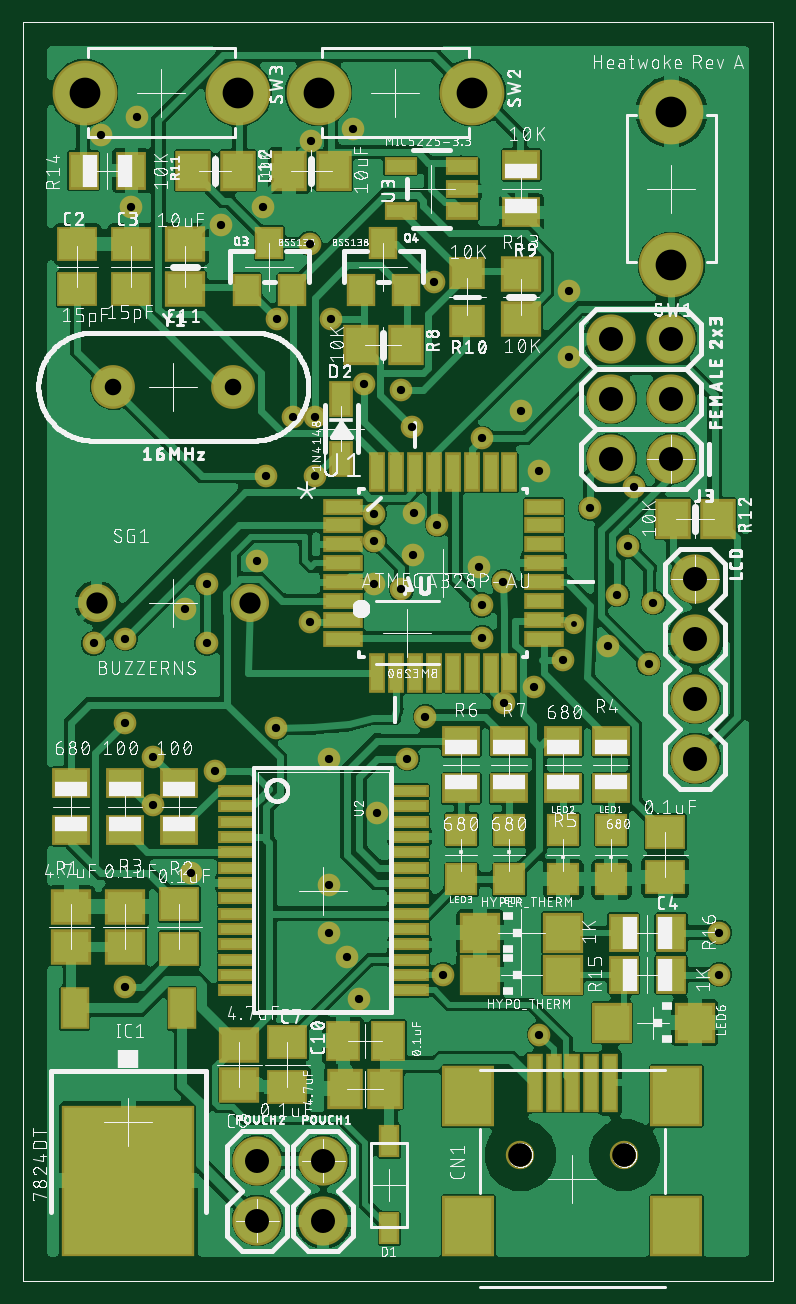
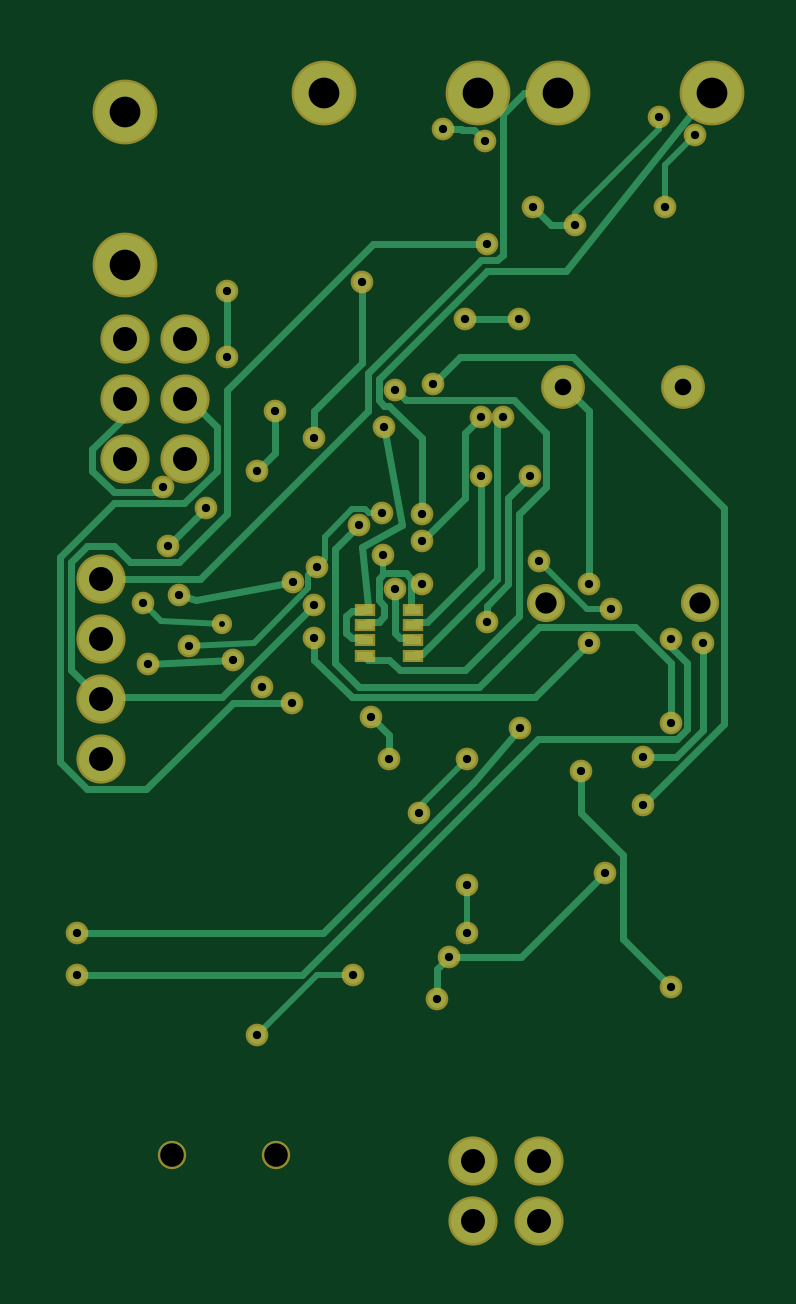
Circuit board: 6 layer files. Board 29.7 x 51.2 mm.
- top_copper: Frame Test.cmp (273103 bytes)
- drill: Frame Test.drd (1445 bytes)
- top_silk: Frame Test.plc (377549 bytes)
- bottom_copper: Frame Test.sol (7622 bytes)
- top_mask: Frame Test.stc (5928 bytes)
- bottom_mask: Frame Test.sts (2464 bytes)

=== top_copper: Frame Test.cmp (273103 bytes, source omitted) ===
=== drill: Frame Test.drd ===
M48
;GenerationSoftware,Autodesk,EAGLE,8.7.1*%
;CreationDate,2018-08-06T05:08:26Z*%
FMAT,2
ICI,OFF
METRIC,TZ,000.000
T7C0.250
T6C0.350
T5C0.700
T4C0.900
T3C1.000
T2C1.016
T1C1.300
%
G90
M71
T1
X27432Y49478
X27432Y42978
X12498Y50292
X18998Y50292
X9092Y50292
X2592Y50292
T2
X27432Y34798
X24892Y34798
X27432Y37338
X24892Y37338
X27432Y39878
X24892Y39878
X28448Y29718
X28448Y27178
X28448Y24638
X28448Y22098
X12700Y5080
X12700Y2540
X9906Y2540
X9906Y5080
T3
X25441Y5318
X21041Y5318
T4
X3100Y28702
X9600Y28702
T5
X3810Y37846
X8890Y37846
T6
X12954Y22098
X14986Y19812
X4572Y45466
X3302Y48491
X4826Y49276
X25603Y31090
X24003Y32690
X21627Y25143
X26670Y28702
X5486Y22174
X2972Y26975
X5486Y20117
X14402Y37948
X20345Y24460
X20320Y29591
X25146Y29032
X25832Y33604
X26467Y26111
X22835Y26289
X14859Y32461
X29464Y12954
X4318Y27178
X8382Y44704
X10694Y23394
X17374Y42291
X19431Y35662
X19406Y28600
X12116Y43891
X4318Y23622
X17526Y32004
X21844Y10414
X17780Y12954
X16256Y22098
X17018Y23876
X4318Y12446
X8128Y21590
X16002Y29261
X14859Y31318
X12344Y36576
X11430Y36576
X12344Y34061
X16002Y37719
X16459Y36119
X10744Y40691
X13030Y40691
X19431Y27203
X7772Y26975
X7772Y29489
X12116Y27889
X10287Y34061
X13716Y13716
X14224Y11938
X7112Y17272
X14859Y29489
X13970Y48768
X12192Y48260
X10160Y45466
X29464Y14732
X23114Y41910
X23114Y39116
X21082Y36830
X21844Y34290
X19304Y30226
X24727Y26885
X16536Y32486
X16510Y30734
X9906Y30480
X6858Y28448
X12954Y16764
X12954Y14732
T7
X23320Y27813
M30
=== top_silk: Frame Test.plc (377549 bytes, source omitted) ===
=== bottom_copper: Frame Test.sol (7622 bytes, source omitted) ===
=== top_mask: Frame Test.stc ===
G04 EAGLE Gerber X2 export*
%TF.Part,Single*%
%TF.FileFunction,Other,Solder stop mask CMP*%
%TF.FilePolarity,Positive*%
%TF.GenerationSoftware,Autodesk,EAGLE,8.7.1*%
%TF.CreationDate,2018-08-06T05:08:06Z*%
G75*
%MOMM*%
%FSLAX34Y34*%
%LPD*%
%AMOC8*
5,1,8,0,0,1.08239X$1,22.5*%
G01*
%ADD10R,1.703200X1.503200*%
%ADD11R,1.473200X1.727200*%
%ADD12R,1.503200X1.703200*%
%ADD13R,1.727200X1.473200*%
%ADD14R,2.203200X2.603200*%
%ADD15R,0.703200X2.511200*%
%ADD16C,1.203200*%
%ADD17R,0.903200X1.403200*%
%ADD18R,1.003200X1.553200*%
%ADD19R,5.603200X6.403200*%
%ADD20R,1.203200X1.803200*%
%ADD21C,2.082800*%
%ADD22R,1.403200X1.403200*%
%ADD23R,1.203200X1.403200*%
%ADD24R,1.603200X1.303200*%
%ADD25R,1.503200X1.403200*%
%ADD26R,1.303200X1.603200*%
%ADD27C,2.743200*%
%ADD28R,1.676400X0.711200*%
%ADD29R,0.711200X1.676400*%
%ADD30R,1.600200X0.551200*%
%ADD31R,1.403200X0.753200*%
%ADD32C,1.854200*%
%ADD33R,1.703200X1.703200*%
%ADD34C,1.611200*%
%ADD35C,0.959600*%
%ADD36C,0.859600*%


D10*
X43180Y141360D03*
X43180Y158360D03*
D11*
X135255Y101600D03*
X154305Y101600D03*
D10*
X68580Y419760D03*
X68580Y438760D03*
D12*
X131420Y469900D03*
X112420Y469900D03*
D13*
X22860Y438785D03*
X22860Y419735D03*
X45720Y438785D03*
X45720Y419735D03*
X271780Y189865D03*
X271780Y170815D03*
D10*
X20320Y141360D03*
X20320Y158360D03*
X91440Y99940D03*
X91440Y82940D03*
D13*
X111760Y81915D03*
X111760Y100965D03*
X66040Y140335D03*
X66040Y159385D03*
D12*
X153280Y81280D03*
X136280Y81280D03*
D14*
X188410Y78180D03*
D15*
X216410Y83820D03*
X224410Y83820D03*
X232410Y83820D03*
X240410Y83820D03*
X248410Y83820D03*
D14*
X188410Y23180D03*
X276410Y78180D03*
X276410Y23180D03*
D16*
X210410Y53180D03*
X254410Y53180D03*
D17*
X154940Y22140D03*
X154940Y59140D03*
D18*
X134620Y373380D03*
X134620Y347980D03*
D19*
X44450Y42310D03*
D20*
X67250Y115310D03*
X21650Y115310D03*
D21*
X274320Y347980D03*
X248920Y347980D03*
X274320Y373380D03*
X248920Y373380D03*
X274320Y398780D03*
X248920Y398780D03*
X284480Y297180D03*
X284480Y271780D03*
X284480Y246380D03*
X284480Y220980D03*
D22*
X248920Y169840D03*
X248920Y190840D03*
X228600Y169840D03*
X228600Y190840D03*
X185420Y190840D03*
X185420Y169840D03*
X205740Y190840D03*
X205740Y169840D03*
D23*
X104140Y439260D03*
X113640Y419260D03*
X94640Y419260D03*
X152400Y439260D03*
X161900Y419260D03*
X142900Y419260D03*
D24*
X20320Y190660D03*
X20320Y210660D03*
D25*
X187960Y406400D03*
X187960Y426720D03*
D12*
X71780Y469900D03*
X90780Y469900D03*
X293980Y322580D03*
X274980Y322580D03*
D24*
X210820Y472280D03*
X210820Y452280D03*
D26*
X25560Y469900D03*
X45560Y469900D03*
D24*
X66040Y190660D03*
X66040Y210660D03*
X43180Y190660D03*
X43180Y210660D03*
X248920Y208440D03*
X248920Y228440D03*
X228600Y208440D03*
X228600Y228440D03*
X185420Y228440D03*
X185420Y208440D03*
X205740Y228440D03*
X205740Y208440D03*
D12*
X161900Y396240D03*
X142900Y396240D03*
D10*
X210820Y407060D03*
X210820Y426060D03*
D27*
X274320Y429780D03*
X274320Y494780D03*
X124980Y502920D03*
X189980Y502920D03*
X90920Y502920D03*
X25920Y502920D03*
D28*
X135382Y327660D03*
X135382Y319786D03*
X135382Y311658D03*
X135382Y303784D03*
X135382Y295656D03*
X135382Y287782D03*
X135382Y279654D03*
X135382Y271780D03*
D29*
X149860Y257302D03*
X157734Y257302D03*
X165862Y257302D03*
X173736Y257302D03*
X181864Y257302D03*
X189738Y257302D03*
X197866Y257302D03*
X205740Y257302D03*
D28*
X220218Y271780D03*
X220218Y279654D03*
X220218Y287782D03*
X220218Y295656D03*
X220218Y303784D03*
X220218Y311658D03*
X220218Y319786D03*
X220218Y327660D03*
D29*
X205740Y342138D03*
X197866Y342138D03*
X189738Y342138D03*
X181864Y342138D03*
X173736Y342138D03*
X165862Y342138D03*
X157734Y342138D03*
X149860Y342138D03*
D30*
X163560Y207350D03*
X163560Y200850D03*
X163560Y194350D03*
X163560Y187850D03*
X163560Y181350D03*
X163560Y174850D03*
X163560Y168350D03*
X163560Y155350D03*
X163560Y161850D03*
X163560Y148850D03*
X163560Y142350D03*
X163560Y135850D03*
X163560Y129350D03*
X163560Y122850D03*
X90440Y207350D03*
X90440Y200850D03*
X90440Y194350D03*
X90440Y187850D03*
X90440Y181350D03*
X90440Y174850D03*
X90440Y168350D03*
X90440Y161850D03*
X90440Y155350D03*
X90440Y148850D03*
X90440Y142350D03*
X90440Y135850D03*
X90440Y129350D03*
X90440Y122850D03*
D31*
X185721Y452780D03*
X185721Y462280D03*
X185721Y471780D03*
X159719Y471780D03*
X159719Y452780D03*
D32*
X38100Y378460D03*
X88900Y378460D03*
D21*
X127000Y50800D03*
X127000Y25400D03*
X99060Y25400D03*
X99060Y50800D03*
D33*
X193320Y129540D03*
X228320Y129540D03*
X284200Y109220D03*
X249200Y109220D03*
X193320Y147320D03*
X228320Y147320D03*
D26*
X274160Y129540D03*
X254160Y129540D03*
X274160Y147320D03*
X254160Y147320D03*
D34*
X31000Y287020D03*
X96000Y287020D03*
D35*
X194310Y272034D03*
X77724Y269748D03*
X77724Y294894D03*
X121158Y278892D03*
X102870Y340614D03*
X137160Y137160D03*
X142240Y119380D03*
X71120Y172720D03*
X148590Y294894D03*
X139700Y487680D03*
X121920Y482600D03*
X101600Y454660D03*
X83820Y447040D03*
X231140Y419100D03*
X231140Y391160D03*
X210820Y368300D03*
X218440Y342900D03*
X193040Y302260D03*
X247271Y268850D03*
X165358Y324862D03*
X165100Y307340D03*
X99060Y304800D03*
X68580Y284480D03*
X129540Y167640D03*
X129540Y147320D03*
X129540Y220980D03*
X149860Y198120D03*
X45720Y454660D03*
X33020Y484914D03*
X48260Y492760D03*
X256032Y310896D03*
X240030Y326898D03*
X216269Y251432D03*
D36*
X233200Y278130D03*
D35*
X266700Y287020D03*
X54864Y221742D03*
X29718Y269748D03*
X54864Y201168D03*
X144018Y379476D03*
X203454Y244602D03*
X203200Y295910D03*
X251460Y290322D03*
X258318Y336042D03*
X264668Y261112D03*
X228346Y262890D03*
X148590Y324612D03*
X294640Y129540D03*
X43180Y271780D03*
X294640Y147320D03*
X106943Y233943D03*
X173736Y422910D03*
X194310Y356616D03*
X194056Y286004D03*
X121158Y438912D03*
X43180Y236220D03*
X175260Y320040D03*
X218440Y104140D03*
X177800Y129540D03*
X162560Y220980D03*
X170180Y238760D03*
X43180Y124460D03*
X81280Y215900D03*
X160020Y292608D03*
X148590Y313182D03*
X123444Y365760D03*
X114300Y365760D03*
X123444Y340614D03*
X160020Y377190D03*
X164592Y361188D03*
X107442Y406908D03*
X130302Y406908D03*
M02*

=== bottom_mask: Frame Test.sts ===
G04 EAGLE Gerber X2 export*
%TF.Part,Single*%
%TF.FileFunction,Other,Solder stop mask SOL*%
%TF.FilePolarity,Positive*%
%TF.GenerationSoftware,Autodesk,EAGLE,8.7.1*%
%TF.CreationDate,2018-08-06T05:08:06Z*%
G75*
%MOMM*%
%FSLAX34Y34*%
%LPD*%
%AMOC8*
5,1,8,0,0,1.08239X$1,22.5*%
G01*
%ADD10C,1.203200*%
%ADD11C,2.082800*%
%ADD12C,2.743200*%
%ADD13R,0.903200X0.553200*%
%ADD14C,1.854200*%
%ADD15C,1.611200*%
%ADD16C,0.959600*%
%ADD17C,0.859600*%


D10*
X210410Y53180D03*
X254410Y53180D03*
D11*
X274320Y347980D03*
X248920Y347980D03*
X274320Y373380D03*
X248920Y373380D03*
X274320Y398780D03*
X248920Y398780D03*
X284480Y297180D03*
X284480Y271780D03*
X284480Y246380D03*
X284480Y220980D03*
D12*
X274320Y429780D03*
X274320Y494780D03*
X124980Y502920D03*
X189980Y502920D03*
X90920Y502920D03*
X25920Y502920D03*
D13*
X152310Y284070D03*
X152310Y277570D03*
X152310Y271070D03*
X152310Y264570D03*
X172810Y264570D03*
X172810Y271070D03*
X172810Y277570D03*
X172810Y284070D03*
D14*
X38100Y378460D03*
X88900Y378460D03*
D11*
X127000Y50800D03*
X127000Y25400D03*
X99060Y25400D03*
X99060Y50800D03*
D15*
X31000Y287020D03*
X96000Y287020D03*
D16*
X194310Y272034D03*
X77724Y269748D03*
X77724Y294894D03*
X121158Y278892D03*
X102870Y340614D03*
X137160Y137160D03*
X142240Y119380D03*
X71120Y172720D03*
X148590Y294894D03*
X139700Y487680D03*
X121920Y482600D03*
X101600Y454660D03*
X83820Y447040D03*
X231140Y419100D03*
X231140Y391160D03*
X210820Y368300D03*
X218440Y342900D03*
X193040Y302260D03*
X247271Y268850D03*
X165358Y324862D03*
X165100Y307340D03*
X99060Y304800D03*
X68580Y284480D03*
X129540Y167640D03*
X129540Y147320D03*
X129540Y220980D03*
X149860Y198120D03*
X45720Y454660D03*
X33020Y484914D03*
X48260Y492760D03*
X256032Y310896D03*
X240030Y326898D03*
X216269Y251432D03*
D17*
X233200Y278130D03*
D16*
X266700Y287020D03*
X54864Y221742D03*
X29718Y269748D03*
X54864Y201168D03*
X144018Y379476D03*
X203454Y244602D03*
X203200Y295910D03*
X251460Y290322D03*
X258318Y336042D03*
X264668Y261112D03*
X228346Y262890D03*
X148590Y324612D03*
X294640Y129540D03*
X43180Y271780D03*
X294640Y147320D03*
X106943Y233943D03*
X173736Y422910D03*
X194310Y356616D03*
X194056Y286004D03*
X121158Y438912D03*
X43180Y236220D03*
X175260Y320040D03*
X218440Y104140D03*
X177800Y129540D03*
X162560Y220980D03*
X170180Y238760D03*
X43180Y124460D03*
X81280Y215900D03*
X160020Y292608D03*
X148590Y313182D03*
X123444Y365760D03*
X114300Y365760D03*
X123444Y340614D03*
X160020Y377190D03*
X164592Y361188D03*
X107442Y406908D03*
X130302Y406908D03*
M02*

